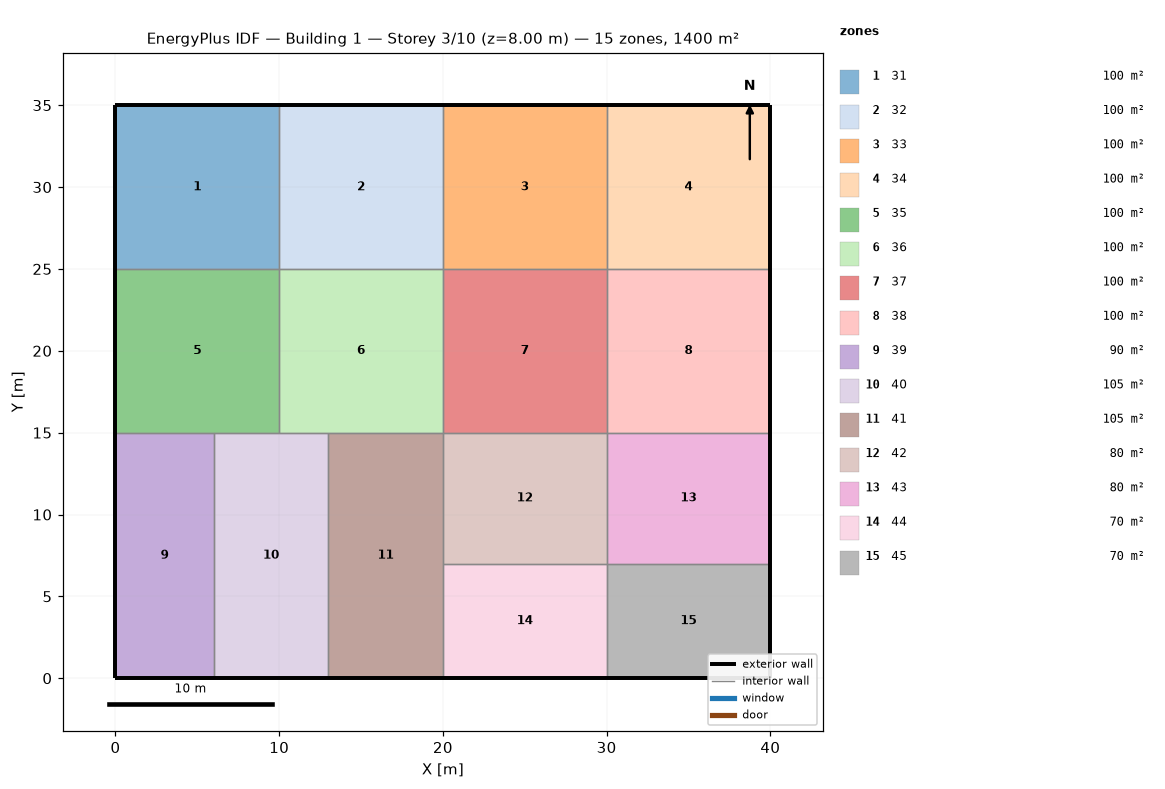
=== STOREY PLAN SPEC (per zone: floor XY polygon, exterior-wall plan segments, windows/doors) ===
zone 1: 31  (100.0 m²)
  floor: (10.00, 35.00) (10.00, 25.00) (0.00, 25.00) (0.00, 35.00)
  exterior wall: (0.00, 25.00) – (0.00, 35.00)  [10.0 m]
  exterior wall: (0.00, 35.00) – (10.00, 35.00)  [10.0 m]
  interior walls: 2
zone 2: 32  (100.0 m²)
  floor: (20.00, 35.00) (20.00, 25.00) (10.00, 25.00) (10.00, 35.00)
  exterior wall: (10.00, 35.00) – (20.00, 35.00)  [10.0 m]
  interior walls: 3
zone 3: 33  (100.0 m²)
  floor: (30.00, 35.00) (30.00, 25.00) (20.00, 25.00) (20.00, 35.00)
  exterior wall: (20.00, 35.00) – (30.00, 35.00)  [10.0 m]
  interior walls: 3
zone 4: 34  (100.0 m²)
  floor: (40.00, 35.00) (40.00, 25.00) (30.00, 25.00) (30.00, 35.00)
  exterior wall: (40.00, 35.00) – (40.00, 25.00)  [10.0 m]
  exterior wall: (30.00, 35.00) – (40.00, 35.00)  [10.0 m]
  interior walls: 2
zone 5: 35  (100.0 m²)
  floor: (10.00, 25.00) (10.00, 15.00) (6.00, 15.00) (0.00, 15.00) (0.00, 25.00)
  exterior wall: (0.00, 15.00) – (0.00, 25.00)  [10.0 m]
  interior walls: 4
zone 6: 36  (100.0 m²)
  floor: (20.00, 25.00) (20.00, 15.00) (13.00, 15.00) (10.00, 15.00) (10.00, 25.00)
  interior walls: 5
zone 7: 37  (100.0 m²)
  floor: (30.00, 25.00) (30.00, 15.00) (20.00, 15.00) (20.00, 25.00)
  interior walls: 4
zone 8: 38  (100.0 m²)
  floor: (40.00, 25.00) (40.00, 15.00) (30.00, 15.00) (30.00, 25.00)
  exterior wall: (40.00, 25.00) – (40.00, 15.00)  [10.0 m]
  interior walls: 3
zone 9: 39  (90.0 m²)
  floor: (6.00, 15.00) (6.00, 0.00) (0.00, 0.00) (0.00, 15.00)
  exterior wall: (6.00, 0.00) – (0.00, 0.00)  [6.0 m]
  exterior wall: (0.00, 0.00) – (0.00, 15.00)  [15.0 m]
  interior walls: 2
zone 10: 40  (105.0 m²)
  floor: (13.00, 15.00) (13.00, 0.00) (6.00, 0.00) (6.00, 15.00) (10.00, 15.00)
  exterior wall: (13.00, 0.00) – (6.00, 0.00)  [7.0 m]
  interior walls: 4
zone 11: 41  (105.0 m²)
  floor: (20.00, 15.00) (20.00, 7.00) (20.00, 0.00) (13.00, 0.00) (13.00, 15.00)
  exterior wall: (20.00, 0.00) – (13.00, 0.00)  [7.0 m]
  interior walls: 4
zone 12: 42  (80.0 m²)
  floor: (30.00, 15.00) (30.00, 7.00) (20.00, 7.00) (20.00, 15.00)
  interior walls: 4
zone 13: 43  (80.0 m²)
  floor: (40.00, 15.00) (40.00, 7.00) (30.00, 7.00) (30.00, 15.00)
  exterior wall: (40.00, 15.00) – (40.00, 7.00)  [8.0 m]
  interior walls: 3
zone 14: 44  (70.0 m²)
  floor: (30.00, 7.00) (30.00, 0.00) (20.00, 0.00) (20.00, 7.00)
  exterior wall: (30.00, 0.00) – (20.00, 0.00)  [10.0 m]
  interior walls: 3
zone 15: 45  (70.0 m²)
  floor: (40.00, 7.00) (40.00, 0.00) (30.00, 0.00) (30.00, 7.00)
  exterior wall: (40.00, 7.00) – (40.00, 0.00)  [7.0 m]
  exterior wall: (40.00, 0.00) – (30.00, 0.00)  [10.0 m]
  interior walls: 2

=== DERIVED (storey summary) ===
Building: Building 1
Storey: 3 of 10  (floor level z = 8.00 m)
Storey gross floor area: 1400.0 m²
Zones on this storey: 15
  - 31: floor 100.0 m²; exterior wall 20.0 m (80.0 m²); WWR 0.0%
  - 32: floor 100.0 m²; exterior wall 10.0 m (40.0 m²); WWR 0.0%
  - 33: floor 100.0 m²; exterior wall 10.0 m (40.0 m²); WWR 0.0%
  - 34: floor 100.0 m²; exterior wall 20.0 m (80.0 m²); WWR 0.0%
  - 35: floor 100.0 m²; exterior wall 10.0 m (40.0 m²); WWR 0.0%
  - 36: floor 100.0 m²
  - 37: floor 100.0 m²
  - 38: floor 100.0 m²; exterior wall 10.0 m (40.0 m²); WWR 0.0%
  - 39: floor 90.0 m²; exterior wall 21.0 m (84.0 m²); WWR 0.0%
  - 40: floor 105.0 m²; exterior wall 7.0 m (28.0 m²); WWR 0.0%
  - 41: floor 105.0 m²; exterior wall 7.0 m (28.0 m²); WWR 0.0%
  - 42: floor 80.0 m²
  - 43: floor 80.0 m²; exterior wall 8.0 m (32.0 m²); WWR 0.0%
  - 44: floor 70.0 m²; exterior wall 10.0 m (40.0 m²); WWR 0.0%
  - 45: floor 70.0 m²; exterior wall 17.0 m (68.0 m²); WWR 0.0%
Zone adjacency (shared interzone walls):
  - 31 ↔ 32
  - 31 ↔ 35
  - 32 ↔ 33
  - 32 ↔ 36
  - 33 ↔ 34
  - 33 ↔ 37
  - 34 ↔ 38
  - 35 ↔ 36
  - 35 ↔ 39
  - 35 ↔ 40
  - 36 ↔ 37
  - 36 ↔ 40
  - 36 ↔ 41
  - 37 ↔ 38
  - 37 ↔ 42
  - 38 ↔ 43
  - 39 ↔ 40
  - 40 ↔ 41
  - 41 ↔ 42
  - 41 ↔ 44
  - 42 ↔ 43
  - 42 ↔ 44
  - 43 ↔ 45
  - 44 ↔ 45